Photos from the image-classification dataset "dataset" in the GitHub repository CXLDILEI/deviceNet. Its 4 classes are: fire hydrant pump start button, fire telephone, heat fire detector, smoke fire detector.

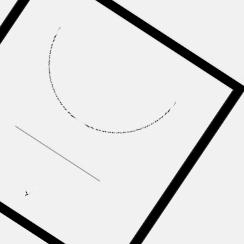
Label: fire hydrant pump start button

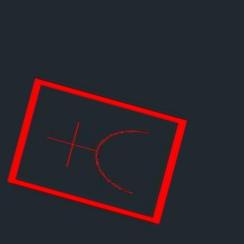
Label: fire hydrant pump start button

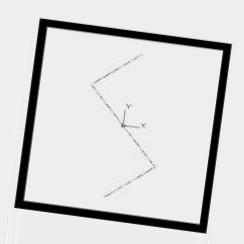
Label: smoke fire detector

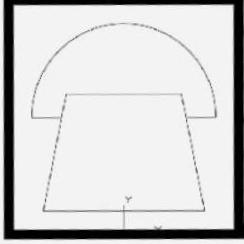
Label: fire telephone

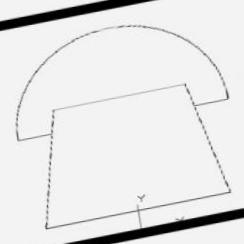
Label: fire telephone

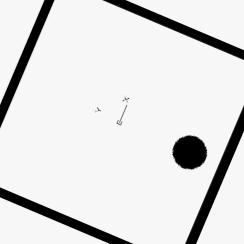
Label: heat fire detector
